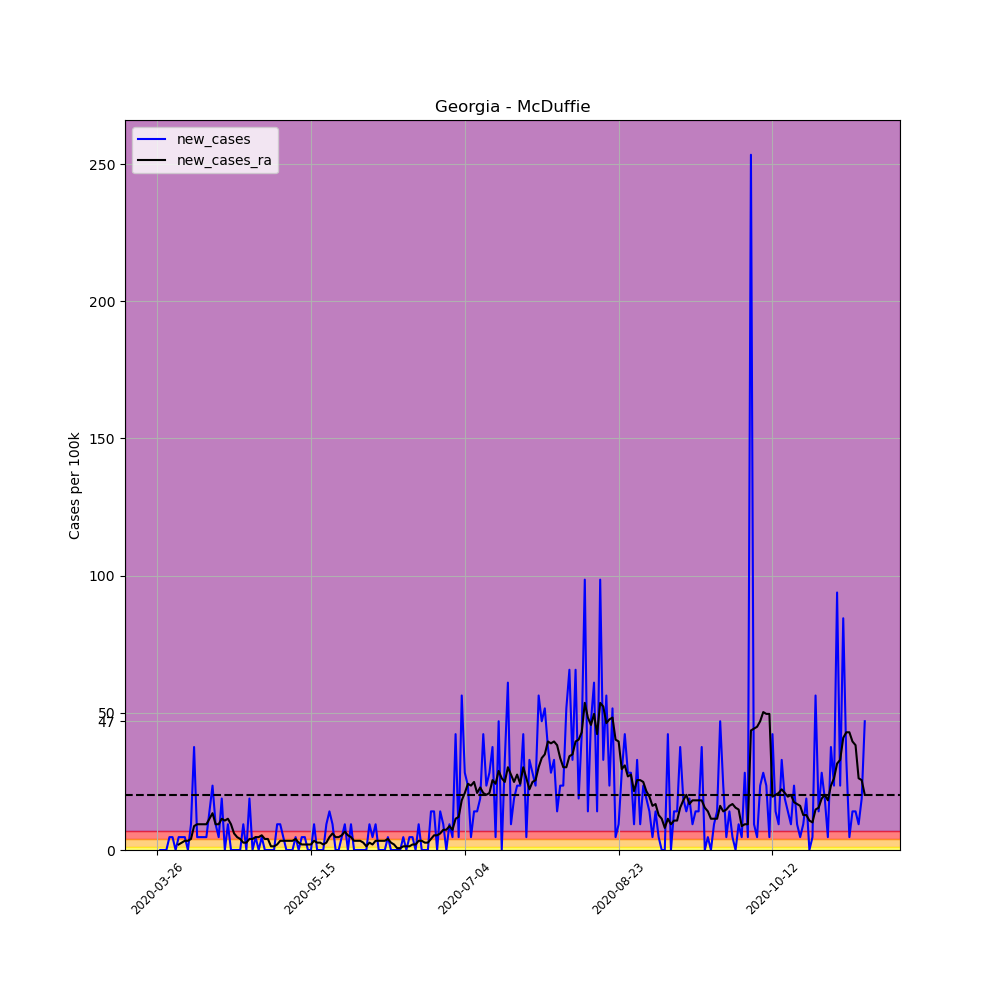

Values plotted in this chart, from the file beside it:
, date, county, state, fips, cases, deaths, COUNTY, STNAME, CTYNAME, POPESTIMATE2019, per_100k, per_100k_ra, new_cases, new_cases_ra
364423, 2020-03-26, McDuffie, Georgia, 13189, 1, 0, 189, Georgia, McDuffie, 21312, 4.692, , , 
364424, 2020-03-27, McDuffie, Georgia, 13189, 1, 0, 189, Georgia, McDuffie, 21312, 4.692, , 0.0, 
364425, 2020-03-28, McDuffie, Georgia, 13189, 1, 0, 189, Georgia, McDuffie, 21312, 4.692, , 0.0, 
364426, 2020-03-29, McDuffie, Georgia, 13189, 1, 0, 189, Georgia, McDuffie, 21312, 4.692, , 0.0, 
364427, 2020-03-30, McDuffie, Georgia, 13189, 2, 0, 189, Georgia, McDuffie, 21312, 9.384, , 4.692, 
364428, 2020-03-31, McDuffie, Georgia, 13189, 3, 0, 189, Georgia, McDuffie, 21312, 14.08, , 4.692, 
364429, 2020-04-01, McDuffie, Georgia, 13189, 3, 0, 189, Georgia, McDuffie, 21312, 14.08, 8.044, 0.0, 
364430, 2020-04-02, McDuffie, Georgia, 13189, 4, 1, 189, Georgia, McDuffie, 21312, 18.77, 10.05, 4.692, 2.011
364431, 2020-04-03, McDuffie, Georgia, 13189, 5, 1, 189, Georgia, McDuffie, 21312, 23.46, 12.74, 4.692, 2.681
364432, 2020-04-04, McDuffie, Georgia, 13189, 6, 1, 189, Georgia, McDuffie, 21312, 28.15, 16.09, 4.692, 3.352
364433, 2020-04-05, McDuffie, Georgia, 13189, 6, 1, 189, Georgia, McDuffie, 21312, 28.15, 19.44, 0.0, 3.352
364434, 2020-04-06, McDuffie, Georgia, 13189, 8, 1, 189, Georgia, McDuffie, 21312, 37.54, 23.46, 9.384, 4.022
364435, 2020-04-07, McDuffie, Georgia, 13189, 16, 2, 189, Georgia, McDuffie, 21312, 75.08, 32.18, 37.54, 8.714
364436, 2020-04-08, McDuffie, Georgia, 13189, 17, 1, 189, Georgia, McDuffie, 21312, 79.77, 41.56, 4.692, 9.384
364437, 2020-04-09, McDuffie, Georgia, 13189, 18, 2, 189, Georgia, McDuffie, 21312, 84.46, 50.94, 4.692, 9.384
364438, 2020-04-10, McDuffie, Georgia, 13189, 19, 2, 189, Georgia, McDuffie, 21312, 89.15, 60.33, 4.692, 9.384
364439, 2020-04-11, McDuffie, Georgia, 13189, 20, 2, 189, Georgia, McDuffie, 21312, 93.84, 69.71, 4.692, 9.384
364440, 2020-04-12, McDuffie, Georgia, 13189, 23, 2, 189, Georgia, McDuffie, 21312, 107.9, 81.11, 14.08, 11.4
364441, 2020-04-13, McDuffie, Georgia, 13189, 28, 2, 189, Georgia, McDuffie, 21312, 131.4, 94.51, 23.46, 13.41
364442, 2020-04-14, McDuffie, Georgia, 13189, 30, 2, 189, Georgia, McDuffie, 21312, 140.8, 103.9, 9.384, 9.384
364443, 2020-04-15, McDuffie, Georgia, 13189, 31, 2, 189, Georgia, McDuffie, 21312, 145.5, 113.3, 4.692, 9.384
364444, 2020-04-16, McDuffie, Georgia, 13189, 35, 2, 189, Georgia, McDuffie, 21312, 164.2, 124.7, 18.77, 11.4
364445, 2020-04-17, McDuffie, Georgia, 13189, 35, 2, 189, Georgia, McDuffie, 21312, 164.2, 135.4, 0.0, 10.73
364446, 2020-04-18, McDuffie, Georgia, 13189, 37, 2, 189, Georgia, McDuffie, 21312, 173.6, 146.8, 9.384, 11.4
364447, 2020-04-19, McDuffie, Georgia, 13189, 37, 2, 189, Georgia, McDuffie, 21312, 173.6, 156.2, 0.0, 9.384
364448, 2020-04-20, McDuffie, Georgia, 13189, 37, 3, 189, Georgia, McDuffie, 21312, 173.6, 162.2, 0.0, 6.033
364449, 2020-04-21, McDuffie, Georgia, 13189, 37, 3, 189, Georgia, McDuffie, 21312, 173.6, 166.9, 0.0, 4.692
364450, 2020-04-22, McDuffie, Georgia, 13189, 37, 4, 189, Georgia, McDuffie, 21312, 173.6, 170.9, 0.0, 4.022
364451, 2020-04-23, McDuffie, Georgia, 13189, 39, 4, 189, Georgia, McDuffie, 21312, 183, 173.6, 9.384, 2.681
364452, 2020-04-24, McDuffie, Georgia, 13189, 39, 4, 189, Georgia, McDuffie, 21312, 183, 176.3, 0.0, 2.681
364453, 2020-04-25, McDuffie, Georgia, 13189, 43, 4, 189, Georgia, McDuffie, 21312, 201.8, 180.3, 18.77, 4.022
364454, 2020-04-26, McDuffie, Georgia, 13189, 43, 4, 189, Georgia, McDuffie, 21312, 201.8, 184.3, 0.0, 4.022
364455, 2020-04-27, McDuffie, Georgia, 13189, 44, 4, 189, Georgia, McDuffie, 21312, 206.5, 189, 4.692, 4.692
364456, 2020-04-28, McDuffie, Georgia, 13189, 44, 4, 189, Georgia, McDuffie, 21312, 206.5, 193.7, 0.0, 4.692
364457, 2020-04-29, McDuffie, Georgia, 13189, 45, 4, 189, Georgia, McDuffie, 21312, 211.1, 199.1, 4.692, 5.363
364458, 2020-04-30, McDuffie, Georgia, 13189, 45, 4, 189, Georgia, McDuffie, 21312, 211.1, 203.1, 0.0, 4.022
364459, 2020-05-01, McDuffie, Georgia, 13189, 45, 4, 189, Georgia, McDuffie, 21312, 211.1, 207.1, 0.0, 4.022
364460, 2020-05-02, McDuffie, Georgia, 13189, 45, 4, 189, Georgia, McDuffie, 21312, 211.1, 208.5, 0.0, 1.341
364461, 2020-05-03, McDuffie, Georgia, 13189, 45, 4, 189, Georgia, McDuffie, 21312, 211.1, 209.8, 0.0, 1.341
364462, 2020-05-04, McDuffie, Georgia, 13189, 47, 4, 189, Georgia, McDuffie, 21312, 220.5, 211.8, 9.384, 2.011
364463, 2020-05-05, McDuffie, Georgia, 13189, 49, 4, 189, Georgia, McDuffie, 21312, 229.9, 215.2, 9.384, 3.352
364464, 2020-05-06, McDuffie, Georgia, 13189, 50, 4, 189, Georgia, McDuffie, 21312, 234.6, 218.5, 4.692, 3.352
364465, 2020-05-07, McDuffie, Georgia, 13189, 50, 4, 189, Georgia, McDuffie, 21312, 234.6, 221.9, 0.0, 3.352
364466, 2020-05-08, McDuffie, Georgia, 13189, 50, 4, 189, Georgia, McDuffie, 21312, 234.6, 225.2, 0.0, 3.352
364467, 2020-05-09, McDuffie, Georgia, 13189, 50, 4, 189, Georgia, McDuffie, 21312, 234.6, 228.6, 0.0, 3.352
364468, 2020-05-10, McDuffie, Georgia, 13189, 51, 4, 189, Georgia, McDuffie, 21312, 239.3, 232.6, 4.692, 4.022
364469, 2020-05-11, McDuffie, Georgia, 13189, 51, 4, 189, Georgia, McDuffie, 21312, 239.3, 235.3, 0.0, 2.681
364470, 2020-05-12, McDuffie, Georgia, 13189, 52, 4, 189, Georgia, McDuffie, 21312, 244, 237.3, 4.692, 2.011
364471, 2020-05-13, McDuffie, Georgia, 13189, 53, 4, 189, Georgia, McDuffie, 21312, 248.7, 239.3, 4.692, 2.011
364472, 2020-05-14, McDuffie, Georgia, 13189, 53, 4, 189, Georgia, McDuffie, 21312, 248.7, 241.3, 0.0, 2.011
364473, 2020-05-15, McDuffie, Georgia, 13189, 53, 4, 189, Georgia, McDuffie, 21312, 248.7, 243.3, 0.0, 2.011
364474, 2020-05-16, McDuffie, Georgia, 13189, 55, 4, 189, Georgia, McDuffie, 21312, 258.1, 246.7, 9.384, 3.352
364475, 2020-05-17, McDuffie, Georgia, 13189, 55, 5, 189, Georgia, McDuffie, 21312, 258.1, 249.4, 0.0, 2.681
364476, 2020-05-18, McDuffie, Georgia, 13189, 55, 5, 189, Georgia, McDuffie, 21312, 258.1, 252, 0.0, 2.681
364477, 2020-05-19, McDuffie, Georgia, 13189, 55, 5, 189, Georgia, McDuffie, 21312, 258.1, 254, 0.0, 2.011
364478, 2020-05-20, McDuffie, Georgia, 13189, 57, 5, 189, Georgia, McDuffie, 21312, 267.5, 256.7, 9.384, 2.681
364479, 2020-05-21, McDuffie, Georgia, 13189, 60, 5, 189, Georgia, McDuffie, 21312, 281.5, 261.4, 14.08, 4.692
364480, 2020-05-22, McDuffie, Georgia, 13189, 62, 5, 189, Georgia, McDuffie, 21312, 290.9, 267.5, 9.384, 6.033
364481, 2020-05-23, McDuffie, Georgia, 13189, 62, 5, 189, Georgia, McDuffie, 21312, 290.9, 272.1, 0.0, 4.692
364482, 2020-05-24, McDuffie, Georgia, 13189, 62, 5, 189, Georgia, McDuffie, 21312, 290.9, 276.8, 0.0, 4.692
... 171 more rows
